Image classification data set "color" (ohmozi/Dr.pill_good on GitHub). Class labels (4): blue, orange, red, white.

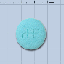
Label: blue

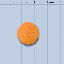
Label: orange

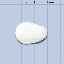
Label: white

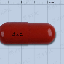
Label: red

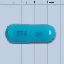
Label: blue

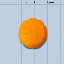
Label: orange
